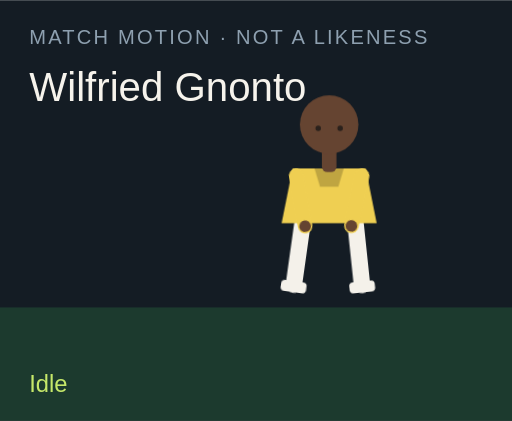
t = 0.00 s
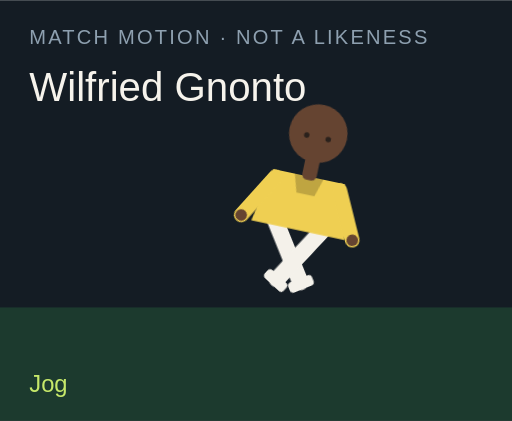
t = 1.50 s
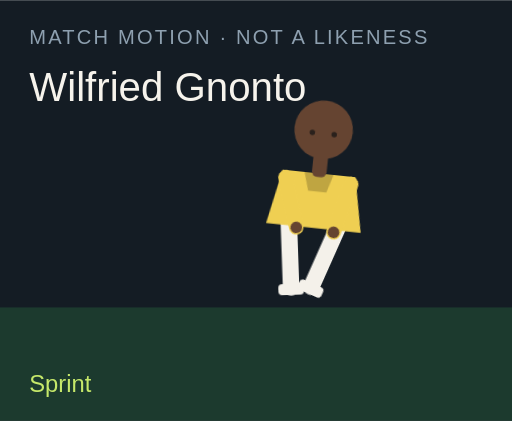
t = 3.00 s
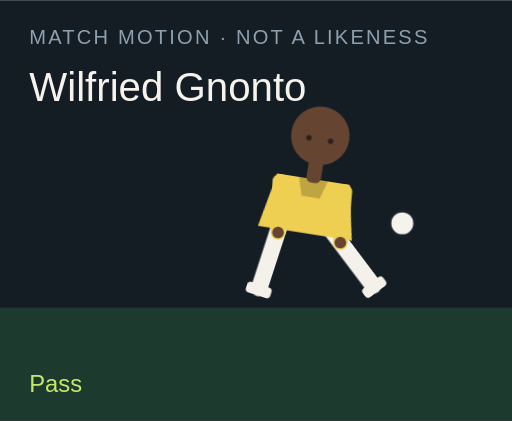
t = 4.50 s
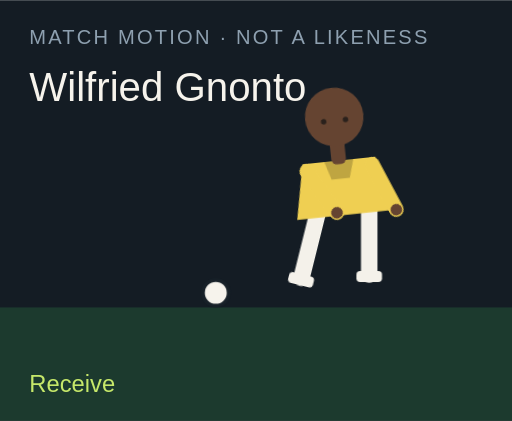
t = 6.00 s
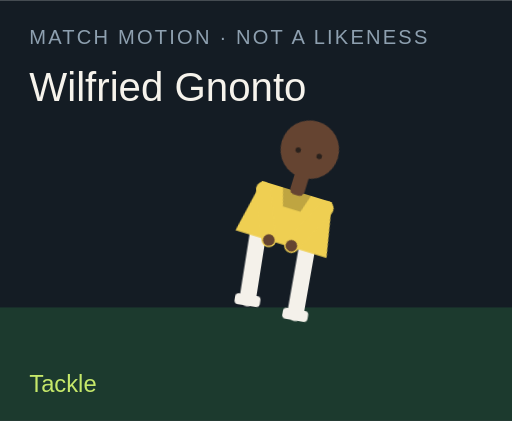
t = 7.50 s

The animated SVG that drew these frames (rendered in a browser with its animation timeline set to each time). Animation: 18 CSS @keyframes rules; one cycle of 9.00 s, repeats indefinitely.

<?xml version="1.0" encoding="UTF-8"?>
<svg xmlns="http://www.w3.org/2000/svg" viewBox="0 0 280 230" role="img">
  <style>@media (prefers-reduced-motion: reduce){animate,animateTransform{display:none}}</style>
  <rect width="280" height="230" fill="#141c24"/>
  <rect y="168" width="280" height="62" fill="#1c3a2e"/>
  <text x="16" y="24" fill="#8ea0b0" font-family="Arial,sans-serif" font-size="11" letter-spacing="1.2">MATCH MOTION · NOT A LIKENESS</text>
  <text x="16" y="55" fill="#f6f3ec" font-family="Impact,sans-serif" font-size="22">Wilfried Gnonto</text>
  <circle r="7" fill="#f6f3ec" stroke="#172028" stroke-width="2" id="motion-18666" cx="150" cy="160" opacity="0">
    
    
    
  </circle>
  <g transform="translate(132 40)">
    <g id="motion-18688" transform="rotate(0 48 90)">
      
      <g id="motion-18690" transform="translate(0 0)">
        
        <g transform="translate(34 78)"><g id="motion-18692" transform="rotate(8)"><path d="M0 0 V38" stroke="#f4f1ea" stroke-width="9" stroke-linecap="round"/><rect x="-7" y="36" width="14" height="6" rx="2" fill="#f4f1ea"/></g></g>
        <g transform="translate(62 78)"><g id="motion-18694" transform="rotate(-6)"><path d="M0 0 V38" stroke="#f4f1ea" stroke-width="9" stroke-linecap="round"/><rect x="-7" y="36" width="14" height="6" rx="2" fill="#f4f1ea"/></g></g>
        <path d="M28 52 h40 l6 30 H22 Z" fill="#efcf52"/>
        <path d="M40 52 h16 l-3 10 H43 Z" fill="#000" opacity=".2"/>
        <g transform="translate(30 56)"><g id="motion-18696" transform="rotate(-10)"><path d="M0 0 V28" stroke="#efcf52" stroke-width="8" stroke-linecap="round"/><circle cx="0" cy="28" r="3.2" fill="#654431"/></g></g>
        <g transform="translate(66 56)"><g id="motion-18698" transform="rotate(12)"><path d="M0 0 V28" stroke="#efcf52" stroke-width="8" stroke-linecap="round"/><circle cx="0" cy="28" r="3.2" fill="#654431"/></g></g>
        <rect x="44" y="40" width="8" height="14" rx="3" fill="#654431"/>
        <circle cx="48" cy="28" r="16" fill="#654431"/>
        
        <circle cx="42" cy="30" r="1.5" fill="#2a211c"/><circle cx="54" cy="30" r="1.5" fill="#2a211c"/>
      </g>
    </g>
  </g>
  <text x="16" y="214" fill="#c6e86a" font-family="Arial,sans-serif" font-size="13" opacity="1" id="motion-18670">Idle</text><text x="16" y="214" fill="#c6e86a" font-family="Arial,sans-serif" font-size="13" opacity="0" id="motion-18672">Jog</text><text x="16" y="214" fill="#c6e86a" font-family="Arial,sans-serif" font-size="13" opacity="0" id="motion-18674">Sprint</text><text x="16" y="214" fill="#c6e86a" font-family="Arial,sans-serif" font-size="13" opacity="0" id="motion-18676">Dribble</text><text x="16" y="214" fill="#c6e86a" font-family="Arial,sans-serif" font-size="13" opacity="0" id="motion-18678">Pass</text><text x="16" y="214" fill="#c6e86a" font-family="Arial,sans-serif" font-size="13" opacity="0" id="motion-18680">Shoot</text><text x="16" y="214" fill="#c6e86a" font-family="Arial,sans-serif" font-size="13" opacity="0" id="motion-18682">Receive</text><text x="16" y="214" fill="#c6e86a" font-family="Arial,sans-serif" font-size="13" opacity="0" id="motion-18684">Tackle</text><text x="16" y="214" fill="#c6e86a" font-family="Arial,sans-serif" font-size="13" opacity="0" id="motion-18686">Arms wide</text>
<style>@keyframes track-18667{0%{cx:150px}11.1%{cx:156px}22.2%{cx:164px}33.300000000000004%{cx:142px}44.4%{cx:190px}55.60000000000001%{cx:250px}66.7%{cx:118px}77.8%{cx:150px}88.9%{cx:150px}100%{cx:150px}}@keyframes track-18668{0%{cy:160px}11.1%{cy:158px}22.2%{cy:154px}33.300000000000004%{cy:156px}44.4%{cy:148px}55.60000000000001%{cy:96px}66.7%{cy:160px}77.8%{cy:160px}88.9%{cy:160px}100%{cy:160px}}@keyframes track-18669{0%{opacity:0}11.1%{opacity:0}22.2%{opacity:0}33.300000000000004%{opacity:1}44.4%{opacity:1}55.60000000000001%{opacity:1}66.7%{opacity:1}77.8%{opacity:0}88.9%{opacity:0}100%{opacity:0}}@keyframes track-18671{0%{opacity:1}11.1%{opacity:0}22.2%{opacity:0}33.300000000000004%{opacity:0}44.4%{opacity:0}55.60000000000001%{opacity:0}66.7%{opacity:0}77.8%{opacity:0}88.9%{opacity:0}100%{opacity:1}}@keyframes track-18673{0%{opacity:0}11.1%{opacity:1}22.2%{opacity:0}33.300000000000004%{opacity:0}44.4%{opacity:0}55.60000000000001%{opacity:0}66.7%{opacity:0}77.8%{opacity:0}88.9%{opacity:0}100%{opacity:0}}@keyframes track-18675{0%{opacity:0}11.1%{opacity:0}22.2%{opacity:1}33.300000000000004%{opacity:0}44.4%{opacity:0}55.60000000000001%{opacity:0}66.7%{opacity:0}77.8%{opacity:0}88.9%{opacity:0}100%{opacity:0}}@keyframes track-18677{0%{opacity:0}11.1%{opacity:0}22.2%{opacity:0}33.300000000000004%{opacity:1}44.4%{opacity:0}55.60000000000001%{opacity:0}66.7%{opacity:0}77.8%{opacity:0}88.9%{opacity:0}100%{opacity:0}}@keyframes track-18679{0%{opacity:0}11.1%{opacity:0}22.2%{opacity:0}33.300000000000004%{opacity:0}44.4%{opacity:1}55.60000000000001%{opacity:0}66.7%{opacity:0}77.8%{opacity:0}88.9%{opacity:0}100%{opacity:0}}@keyframes track-18681{0%{opacity:0}11.1%{opacity:0}22.2%{opacity:0}33.300000000000004%{opacity:0}44.4%{opacity:0}55.60000000000001%{opacity:1}66.7%{opacity:0}77.8%{opacity:0}88.9%{opacity:0}100%{opacity:0}}@keyframes track-18683{0%{opacity:0}11.1%{opacity:0}22.2%{opacity:0}33.300000000000004%{opacity:0}44.4%{opacity:0}55.60000000000001%{opacity:0}66.7%{opacity:1}77.8%{opacity:0}88.9%{opacity:0}100%{opacity:0}}@keyframes track-18685{0%{opacity:0}11.1%{opacity:0}22.2%{opacity:0}33.300000000000004%{opacity:0}44.4%{opacity:0}55.60000000000001%{opacity:0}66.7%{opacity:0}77.8%{opacity:1}88.9%{opacity:0}100%{opacity:0}}@keyframes track-18687{0%{opacity:0}11.1%{opacity:0}22.2%{opacity:0}33.300000000000004%{opacity:0}44.4%{opacity:0}55.60000000000001%{opacity:0}66.7%{opacity:0}77.8%{opacity:0}88.9%{opacity:1}100%{opacity:0}}@keyframes track-18689{0%{transform:rotate(0deg)}11.1%{transform:rotate(8deg)}22.2%{transform:rotate(16deg)}33.300000000000004%{transform:rotate(6deg)}44.4%{transform:rotate(4deg)}55.60000000000001%{transform:rotate(14deg)}66.7%{transform:rotate(-6deg)}77.8%{transform:rotate(34deg)}88.9%{transform:rotate(0deg)}100%{transform:rotate(0deg)}}@keyframes track-18691{0%{transform:translate(0px,0px)}11.1%{transform:translate(0px,-3px)}22.2%{transform:translate(0px,-6px)}33.300000000000004%{transform:translate(0px,-2px)}44.4%{transform:translate(0px,2px)}55.60000000000001%{transform:translate(0px,-4px)}66.7%{transform:translate(0px,1px)}77.8%{transform:translate(0px,10px)}88.9%{transform:translate(0px,-8px)}100%{transform:translate(0px,0px)}}@keyframes track-18693{0%{transform:rotate(8deg)}11.1%{transform:rotate(-26deg)}22.2%{transform:rotate(-42deg)}33.300000000000004%{transform:rotate(-8deg)}44.4%{transform:rotate(6deg)}55.60000000000001%{transform:rotate(12deg)}66.7%{transform:rotate(20deg)}77.8%{transform:rotate(-8deg)}88.9%{transform:rotate(-8deg)}100%{transform:rotate(8deg)}}@keyframes track-18695{0%{transform:rotate(-6deg)}11.1%{transform:rotate(24deg)}22.2%{transform:rotate(38deg)}33.300000000000004%{transform:rotate(18deg)}44.4%{transform:rotate(-38deg)}55.60000000000001%{transform:rotate(-54deg)}66.7%{transform:rotate(6deg)}77.8%{transform:rotate(-22deg)}88.9%{transform:rotate(8deg)}100%{transform:rotate(-6deg)}}@keyframes track-18697{0%{transform:rotate(-10deg)}11.1%{transform:rotate(24deg)}22.2%{transform:rotate(36deg)}33.300000000000004%{transform:rotate(-18deg)}44.4%{transform:rotate(10deg)}55.60000000000001%{transform:rotate(-24deg)}66.7%{transform:rotate(-30deg)}77.8%{transform:rotate(12deg)}88.9%{transform:rotate(-58deg)}100%{transform:rotate(-10deg)}}@keyframes track-18699{0%{transform:rotate(12deg)}11.1%{transform:rotate(-20deg)}22.2%{transform:rotate(-32deg)}33.300000000000004%{transform:rotate(14deg)}44.4%{transform:rotate(-26deg)}55.60000000000001%{transform:rotate(18deg)}66.7%{transform:rotate(-22deg)}77.8%{transform:rotate(-6deg)}88.9%{transform:rotate(58deg)}100%{transform:rotate(12deg)}}@media(prefers-reduced-motion:no-preference){#motion-18666{animation:track-18667 9s linear infinite both,track-18668 9s linear infinite both,track-18669 9s steps(1,end) infinite both}#motion-18670{animation:track-18671 9s steps(1,end) infinite both}#motion-18672{animation:track-18673 9s steps(1,end) infinite both}#motion-18674{animation:track-18675 9s steps(1,end) infinite both}#motion-18676{animation:track-18677 9s steps(1,end) infinite both}#motion-18678{animation:track-18679 9s steps(1,end) infinite both}#motion-18680{animation:track-18681 9s steps(1,end) infinite both}#motion-18682{animation:track-18683 9s steps(1,end) infinite both}#motion-18684{animation:track-18685 9s steps(1,end) infinite both}#motion-18686{animation:track-18687 9s steps(1,end) infinite both}#motion-18688{animation:track-18689 9s linear infinite both}#motion-18690{animation:track-18691 9s linear infinite both}#motion-18692{animation:track-18693 9s linear infinite both}#motion-18694{animation:track-18695 9s linear infinite both}#motion-18696{animation:track-18697 9s linear infinite both}#motion-18698{animation:track-18699 9s linear infinite both}}</style></svg>
